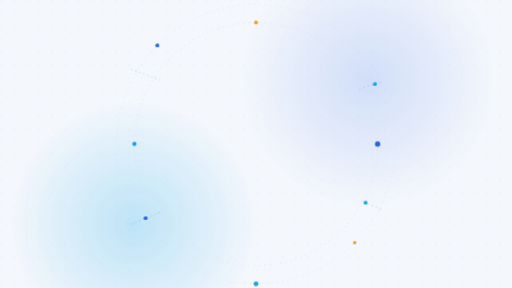
t = 0.00 s
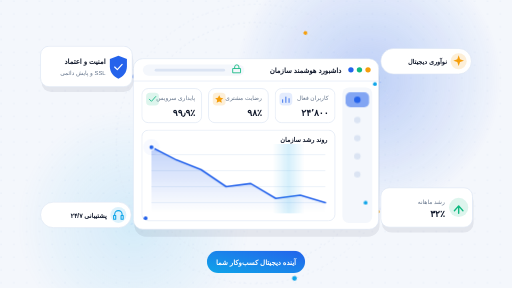
t = 4.00 s
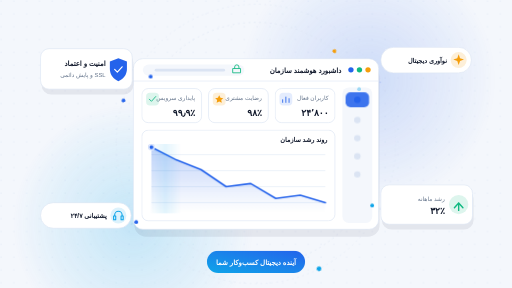
t = 6.70 s
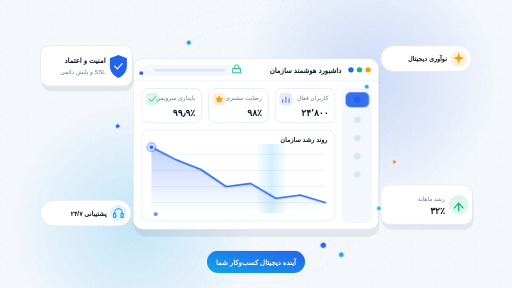
t = 9.40 s

The animated SVG that drew these frames (rendered in a browser with its animation timeline set to each time). Animation: 13 CSS @keyframes rules; frames cover the first 9.40 s, repeats indefinitely.

<svg xmlns="http://www.w3.org/2000/svg" viewBox="0 0 960 540" role="img" aria-labelledby="title desc" aria-label="موشن قهرمان سازمانی — اعتماد، نوآوری و فناوری"><title id="title">موشن قهرمان سازمانی</title><desc id="desc">داشبورد هوشمند سازمان با نمودار رشد، کارت امنیت و اعتماد، پایداری سرویس و پشتیبانی شبانه‌روزی؛ چیدمان راست‌به‌چپ.</desc>
<style id="asset-theme">:root{--asset-primary:#2563eb;--asset-secondary:#0ea5e9;--asset-accent:#f59e0b;--asset-background:#f4f7fc;--asset-border:#dbe4f3;--asset-surface:#ffffff;--asset-ink:#0f172a;--asset-muted:#64748b;--asset-success:#10b981}@media (prefers-color-scheme:dark){:root{--asset-primary:#60a5fa;--asset-secondary:#38bdf8;--asset-accent:#fbbf24;--asset-background:#0b1220;--asset-border:#24324f;--asset-surface:#131d34;--asset-ink:#e6edf8;--asset-muted:#8ea0bf;--asset-success:#34d399}}</style>
<style>
.bg{fill:var(--asset-background)}.dot{fill:var(--asset-border)}
.s-p{stop-color:var(--asset-primary)}.s-s{stop-color:var(--asset-secondary)}.s-bg{stop-color:var(--asset-background)}
.surface{fill:var(--asset-surface);stroke:var(--asset-border);stroke-width:1.2}
.soft{fill:var(--asset-background)}.shadow{fill:var(--asset-ink);opacity:.07}
.line{fill:none;stroke:var(--asset-border);stroke-width:1}
.ring{fill:none;stroke:var(--asset-border);stroke-width:1.2;stroke-dasharray:3 7}
.node{fill:var(--asset-primary)}.node2{fill:var(--asset-secondary)}.node3{fill:var(--asset-accent)}
.pri{fill:var(--asset-primary)}.sec{fill:var(--asset-secondary)}.acc{fill:var(--asset-accent)}.ok{fill:var(--asset-success)}
.tint{fill:var(--asset-primary);opacity:.12}.tint-ok{fill:var(--asset-success);opacity:.14}.tint-acc{fill:var(--asset-accent);opacity:.16}.tint-sec{fill:var(--asset-secondary);opacity:.14}
.bar{fill:var(--asset-border)}
.stroke-pri{fill:none;stroke:var(--asset-primary);stroke-width:3;stroke-linecap:round;stroke-linejoin:round}
.stroke-ok{fill:none;stroke:var(--asset-success);stroke-width:2.6;stroke-linecap:round;stroke-linejoin:round}
.stroke-sec{fill:none;stroke:var(--asset-secondary);stroke-width:2;stroke-linejoin:round}.thin{stroke-width:1.6}.stroke-w{fill:none;stroke:var(--asset-surface);stroke-width:2.2;stroke-linecap:round;stroke-linejoin:round}
.wire{fill:none;stroke:var(--asset-primary);stroke-width:1.2;stroke-dasharray:2 6;opacity:.45}
.t{direction:rtl;font-family:Vazirmatn,"IRANSans",Tahoma,Arial,sans-serif;fill:var(--asset-ink)}
.h{font-size:13px;font-weight:700}.l{font-size:11px;fill:var(--asset-muted)}.v{font-size:17px;font-weight:800}.c{font-size:12px;font-weight:700}
.g{transform-box:fill-box;transform-origin:center}
.win{animation:rise .9s cubic-bezier(.2,.8,.2,1) both}
.tile{animation:pop .6s cubic-bezier(.2,.9,.3,1.2) both}.t1{animation-delay:.45s}.t2{animation-delay:.6s}.t3{animation-delay:.75s}
.draw{stroke-dasharray:100;animation:draw 1.6s .9s cubic-bezier(.4,0,.2,1) both}
.area{animation:fade 1s 1.5s ease-out both}
.check{stroke-dasharray:100;animation:draw .8s 1.6s ease-out both}
.in-r{animation:inR .8s cubic-bezier(.2,.8,.2,1) both}.in-l{animation:inL .8s cubic-bezier(.2,.8,.2,1) both}
.d1{animation-delay:1.1s}.d2{animation-delay:1.3s}.d3{animation-delay:1.5s}.d4{animation-delay:1.7s}
.float{animation:float 6s ease-in-out infinite}.f2{animation-duration:7s;animation-delay:-2s}.f3{animation-duration:8s;animation-delay:-4s}.f4{animation-duration:6.5s;animation-delay:-1s}
.orbit{transform-box:view-box;transform-origin:480px 270px;animation:spin 60s linear infinite}.orbit2{transform-box:view-box;transform-origin:480px 270px;animation:spin 90s linear infinite reverse}
.glow{animation:breathe 8s ease-in-out infinite}.glow2{animation-delay:-4s}
.live{animation:pulse 2.2s ease-out infinite}
.pk{opacity:0;animation:packet 4s linear infinite}.pk1{--dx:54px;--dy:20px}.pk2{--dx:-44px;--dy:14px;animation-delay:-1s}.pk3{--dx:54px;--dy:-22px;animation-delay:-2s}.pk4{--dx:-38px;--dy:-16px;animation-delay:-3s}
.scan{animation:scan 5s 2.6s ease-in-out infinite;opacity:0}
.active{animation:blink 4s 2s ease-in-out infinite}
@keyframes rise{from{opacity:0;transform:translateY(26px)}to{opacity:1;transform:none}}
@keyframes pop{from{opacity:0;transform:scale(.86)}to{opacity:1;transform:none}}
@keyframes draw{from{stroke-dashoffset:100}to{stroke-dashoffset:0}}
@keyframes fade{from{opacity:0}to{opacity:1}}
@keyframes inR{from{opacity:0;transform:translateX(36px)}to{opacity:1;transform:none}}
@keyframes inL{from{opacity:0;transform:translateX(-36px)}to{opacity:1;transform:none}}
@keyframes float{0%,100%{transform:translateY(0)}50%{transform:translateY(-7px)}}
@keyframes spin{to{transform:rotate(360deg)}}
@keyframes breathe{0%,100%{opacity:.55;transform:scale(1)}50%{opacity:.9;transform:scale(1.06)}}
@keyframes pulse{0%{opacity:.7;transform:scale(1)}100%{opacity:0;transform:scale(3.2)}}
@keyframes packet{0%{opacity:0;transform:translate(0,0)}12%{opacity:1}80%{opacity:1}100%{opacity:0;transform:translate(var(--dx),var(--dy))}}
@keyframes scan{0%{opacity:0;transform:translateX(0)}15%{opacity:.5}70%{opacity:.5}100%{opacity:0;transform:translateX(-300px)}}
@keyframes blink{0%,100%{opacity:1}50%{opacity:.55}}
@media (prefers-reduced-motion:reduce){*{animation:none!important}}
</style>
<defs>
<pattern id="hm-dots" width="24" height="24" patternUnits="userSpaceOnUse"><circle class="dot" cx="2" cy="2" r="1.2"/></pattern>
<radialGradient id="hm-glow-a"><stop offset="0" class="s-p" stop-opacity=".30"/><stop offset="1" class="s-p" stop-opacity="0"/></radialGradient>
<radialGradient id="hm-glow-b"><stop offset="0" class="s-s" stop-opacity=".26"/><stop offset="1" class="s-s" stop-opacity="0"/></radialGradient>
<linearGradient id="hm-area" x1="0" y1="0" x2="0" y2="1"><stop offset="0" class="s-p" stop-opacity=".28"/><stop offset="1" class="s-p" stop-opacity="0"/></linearGradient>
<linearGradient id="hm-scan" x1="0" y1="0" x2="1" y2="0"><stop offset="0" class="s-s" stop-opacity="0"/><stop offset=".5" class="s-s" stop-opacity=".35"/><stop offset="1" class="s-s" stop-opacity="0"/></linearGradient>
<linearGradient id="hm-cta" x1="1" y1="0" x2="0" y2="1"><stop offset="0" class="s-p"/><stop offset="1" class="s-s"/></linearGradient>
</defs>
<rect class="bg" width="960" height="540"/>
<rect width="960" height="540" fill="url(#hm-dots)" opacity=".7"/>
<circle class="g glow" cx="690" cy="150" r="240" fill="url(#hm-glow-a)"/>
<circle class="g glow glow2" cx="250" cy="420" r="220" fill="url(#hm-glow-b)"/>
<circle class="ring" cx="480" cy="270" r="228"/>
<circle class="ring" cx="480" cy="270" r="262" opacity=".7"/>
<g class="orbit"><circle class="node" cx="708" cy="270" r="5"/><circle class="node2" cx="252" cy="270" r="4"/><circle class="node3" cx="480" cy="42" r="3.5"/></g>
<g class="orbit2"><circle class="node2" cx="480" cy="532" r="4.5"/><circle class="node" cx="295" cy="85" r="3.5"/><circle class="node3" cx="665" cy="455" r="3"/></g>
<path class="wire" d="M246 130 L300 150 M714 154 L670 168 M246 420 L300 398 M714 392 L676 376"/>
<g class="win">
<rect class="shadow" x="252" y="124" width="460" height="320" rx="22"/>
<rect class="surface" x="250" y="110" width="460" height="320" rx="18"/>
<path class="line" d="M250 152 H710"/>
<circle class="acc" cx="690" cy="131" r="5"/><circle class="ok" cx="674" cy="131" r="5"/><circle class="pri" cx="658" cy="131" r="5"/>
<text class="t h" x="640" y="136">داشبورد هوشمند سازمان</text>
<rect class="soft" x="268" y="121" width="190" height="21" rx="10.5"/>
<path class="stroke-ok thin" d="M440 128 v-2.4a4 4 0 0 1 8 0 v2.4 M437 128.5 h14 v8 h-14 z"/>
<rect class="bar" x="290" y="129" width="132" height="5" rx="2.5"/>
<rect class="soft" x="642" y="164" width="56" height="254" rx="12"/>
<rect class="tint active" x="648" y="173" width="44" height="28" rx="9"/>
<circle class="pri" cx="670" cy="187" r="6"/>
<circle class="bar" cx="670" cy="225" r="6"/><circle class="bar" cx="670" cy="259" r="6"/><circle class="bar" cx="670" cy="293" r="6"/><circle class="bar" cx="670" cy="327" r="6"/>
<g class="g tile t1"><rect class="surface" x="516" y="166" width="112" height="64" rx="12"/><text class="t l" x="616" y="188">کاربران فعال</text><text class="t v" x="616" y="218">۲۴٬۸۰۰</text><rect class="tint" x="524" y="174" width="24" height="24" rx="7"/><path class="stroke-pri thin" d="M530 192 v-5 M536 192 v-10 M542 192 v-7"/></g>
<g class="g tile t2"><rect class="surface" x="391" y="166" width="112" height="64" rx="12"/><text class="t l" x="491" y="188">رضایت مشتری</text><text class="t v" x="491" y="218">۹۸٪</text><rect class="tint-acc" x="399" y="174" width="24" height="24" rx="7"/><path d="M411 178.5 l2.4 4.8 5.2 .7 -3.8 3.6 1 5.1 -4.8-2.6 -4.8 2.6 1-5.1 -3.8-3.6 5.2-.7z" class="acc"/></g>
<g class="g tile t3"><rect class="surface" x="266" y="166" width="112" height="64" rx="12"/><text class="t l" x="366" y="188">پایداری سرویس</text><text class="t v" x="366" y="218">۹۹٫۹٪</text><rect class="tint-ok" x="274" y="174" width="24" height="24" rx="7"/><path class="stroke-ok thin" d="M280 186 l4 4 8-9"/></g>
<rect class="surface" x="266" y="244" width="362" height="170" rx="12"/>
<text class="t c" x="614" y="266">روند رشد سازمان</text>
<path class="line" d="M284 290 H610 M284 320 H610 M284 350 H610 M284 380 H610"/>
<path class="area" d="M610 380 L563 366 L517 372 L470 344 L424 350 L377 318 L331 300 L284 276 L284 398 L610 398 Z" fill="url(#hm-area)"/>
<path class="stroke-pri draw" pathLength="100" d="M610 380 L563 366 L517 372 L470 344 L424 350 L377 318 L331 300 L284 276"/>
<rect class="scan" x="560" y="270" width="60" height="130" fill="url(#hm-scan)"/>
<circle class="g live pri" cx="284" cy="276" r="5"/>
<circle class="pri" cx="284" cy="276" r="5"/><circle class="stroke-w" cx="284" cy="276" r="5"/>
</g>
<g transform="translate(76 92)"><g class="in-l d1"><g class="float">
<rect class="shadow" x="2" y="8" width="172" height="78" rx="18"/>
<rect class="surface" width="172" height="76" rx="16"/>
<path class="pri" d="M146 18 l16 6 v14 c0 11-7 19-16 23 c-9-4-16-12-16-23 v-14z"/>
<path class="stroke-w check" pathLength="100" d="M139 39 l5 5 9-10"/>
<text class="t h" x="122" y="33">امنیت و اعتماد</text>
<text class="t l" x="122" y="54">SSL و پایش دائمی</text>
</g></g></g>
<g transform="translate(714 92)"><g class="in-r d2"><g class="float f2">
<rect class="surface" width="170" height="48" rx="24"/>
<circle class="tint-acc" cx="146" cy="24" r="15"/>
<path class="acc" d="M146 13 l2.6 7.4 7.4 2.6 -7.4 2.6 -2.6 7.4 -2.6-7.4 -7.4-2.6 7.4-2.6z"/>
<text class="t c" x="124" y="29">نوآوری دیجیتال</text>
</g></g></g>
<g transform="translate(714 352)"><g class="in-r d3"><g class="float f3">
<rect class="shadow" x="2" y="8" width="172" height="76" rx="18"/>
<rect class="surface" width="172" height="74" rx="16"/>
<circle class="tint-ok" cx="146" cy="37" r="18"/>
<path class="stroke-ok" d="M138 43 l8-9 8 9 M146 34 v14"/>
<text class="t l" x="120" y="30">رشد ماهانه</text>
<text class="t v" x="120" y="55">۳۲٪</text>
</g></g></g>
<g transform="translate(76 382)"><g class="in-l d4"><g class="float f4">
<rect class="surface" width="170" height="48" rx="24"/>
<circle class="tint-sec" cx="146" cy="24" r="15"/>
<path d="M139 26 v-3 a7 7 0 0 1 14 0 v3 M137 25 h4 v7 h-4z M151 25 h4 v7 h-4z" class="stroke-sec"/>
<text class="t c" x="124" y="29">پشتیبانی ۲۴/۷</text>
</g></g></g>
<circle class="pk pk1 node" cx="246" cy="130" r="3.5"/>
<circle class="pk pk2 node2" cx="714" cy="154" r="3.5"/>
<circle class="pk pk3 node" cx="246" cy="420" r="3.5"/>
<circle class="pk pk4 node2" cx="714" cy="392" r="3.5"/>
<g transform="translate(480 470)"><g class="in-r d4">
<rect x="-92" width="184" height="42" rx="21" fill="url(#hm-cta)"/>
<text x="0" y="26" text-anchor="middle" style="direction:rtl;font-family:Vazirmatn,Tahoma,Arial,sans-serif;font-size:13px;font-weight:800;fill:#fff">آینده دیجیتال کسب‌وکار شما</text>
</g></g>
</svg>
